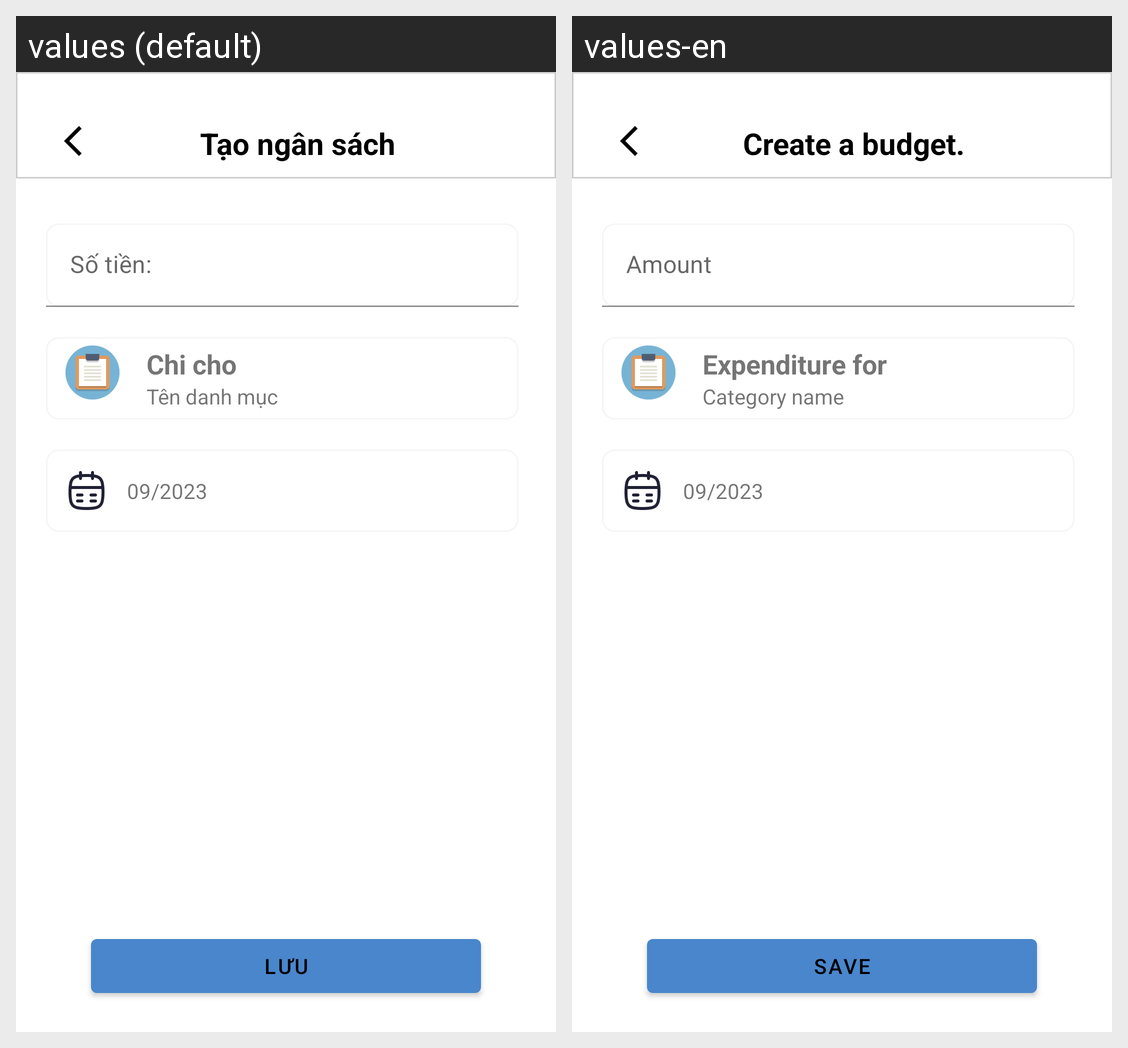

Translations of the strings shown on this Android screen, per locale in the grid:
Android screen res/layout/fragment_add_budget.xml rendered under 2 locales, left to right: values (default), values-en. Device: Nexus 5 (rendered at 1080×1920; each locale shown at half size, 540×960, under a caption strip naming it); theme Theme.MoneyKeeper.
Strings drawn on this screen, with the default value and each locale's value (text and hints the layout hard-codes, and strings that could not be matched under every locale, appear in the picture but are not listed):

add_budget_title
  values: Tạo ngân sách
  values-en: Create a budget.

add_budget_money
  values: Số tiền:
  values-en: Amount

add_budget_expe_for
  values: Chi cho
  values-en: Expenditure for

add_trans_category_name
  values: Tên danh mục
  values-en: Category name

save
  values: Lưu
  values-en: Save
